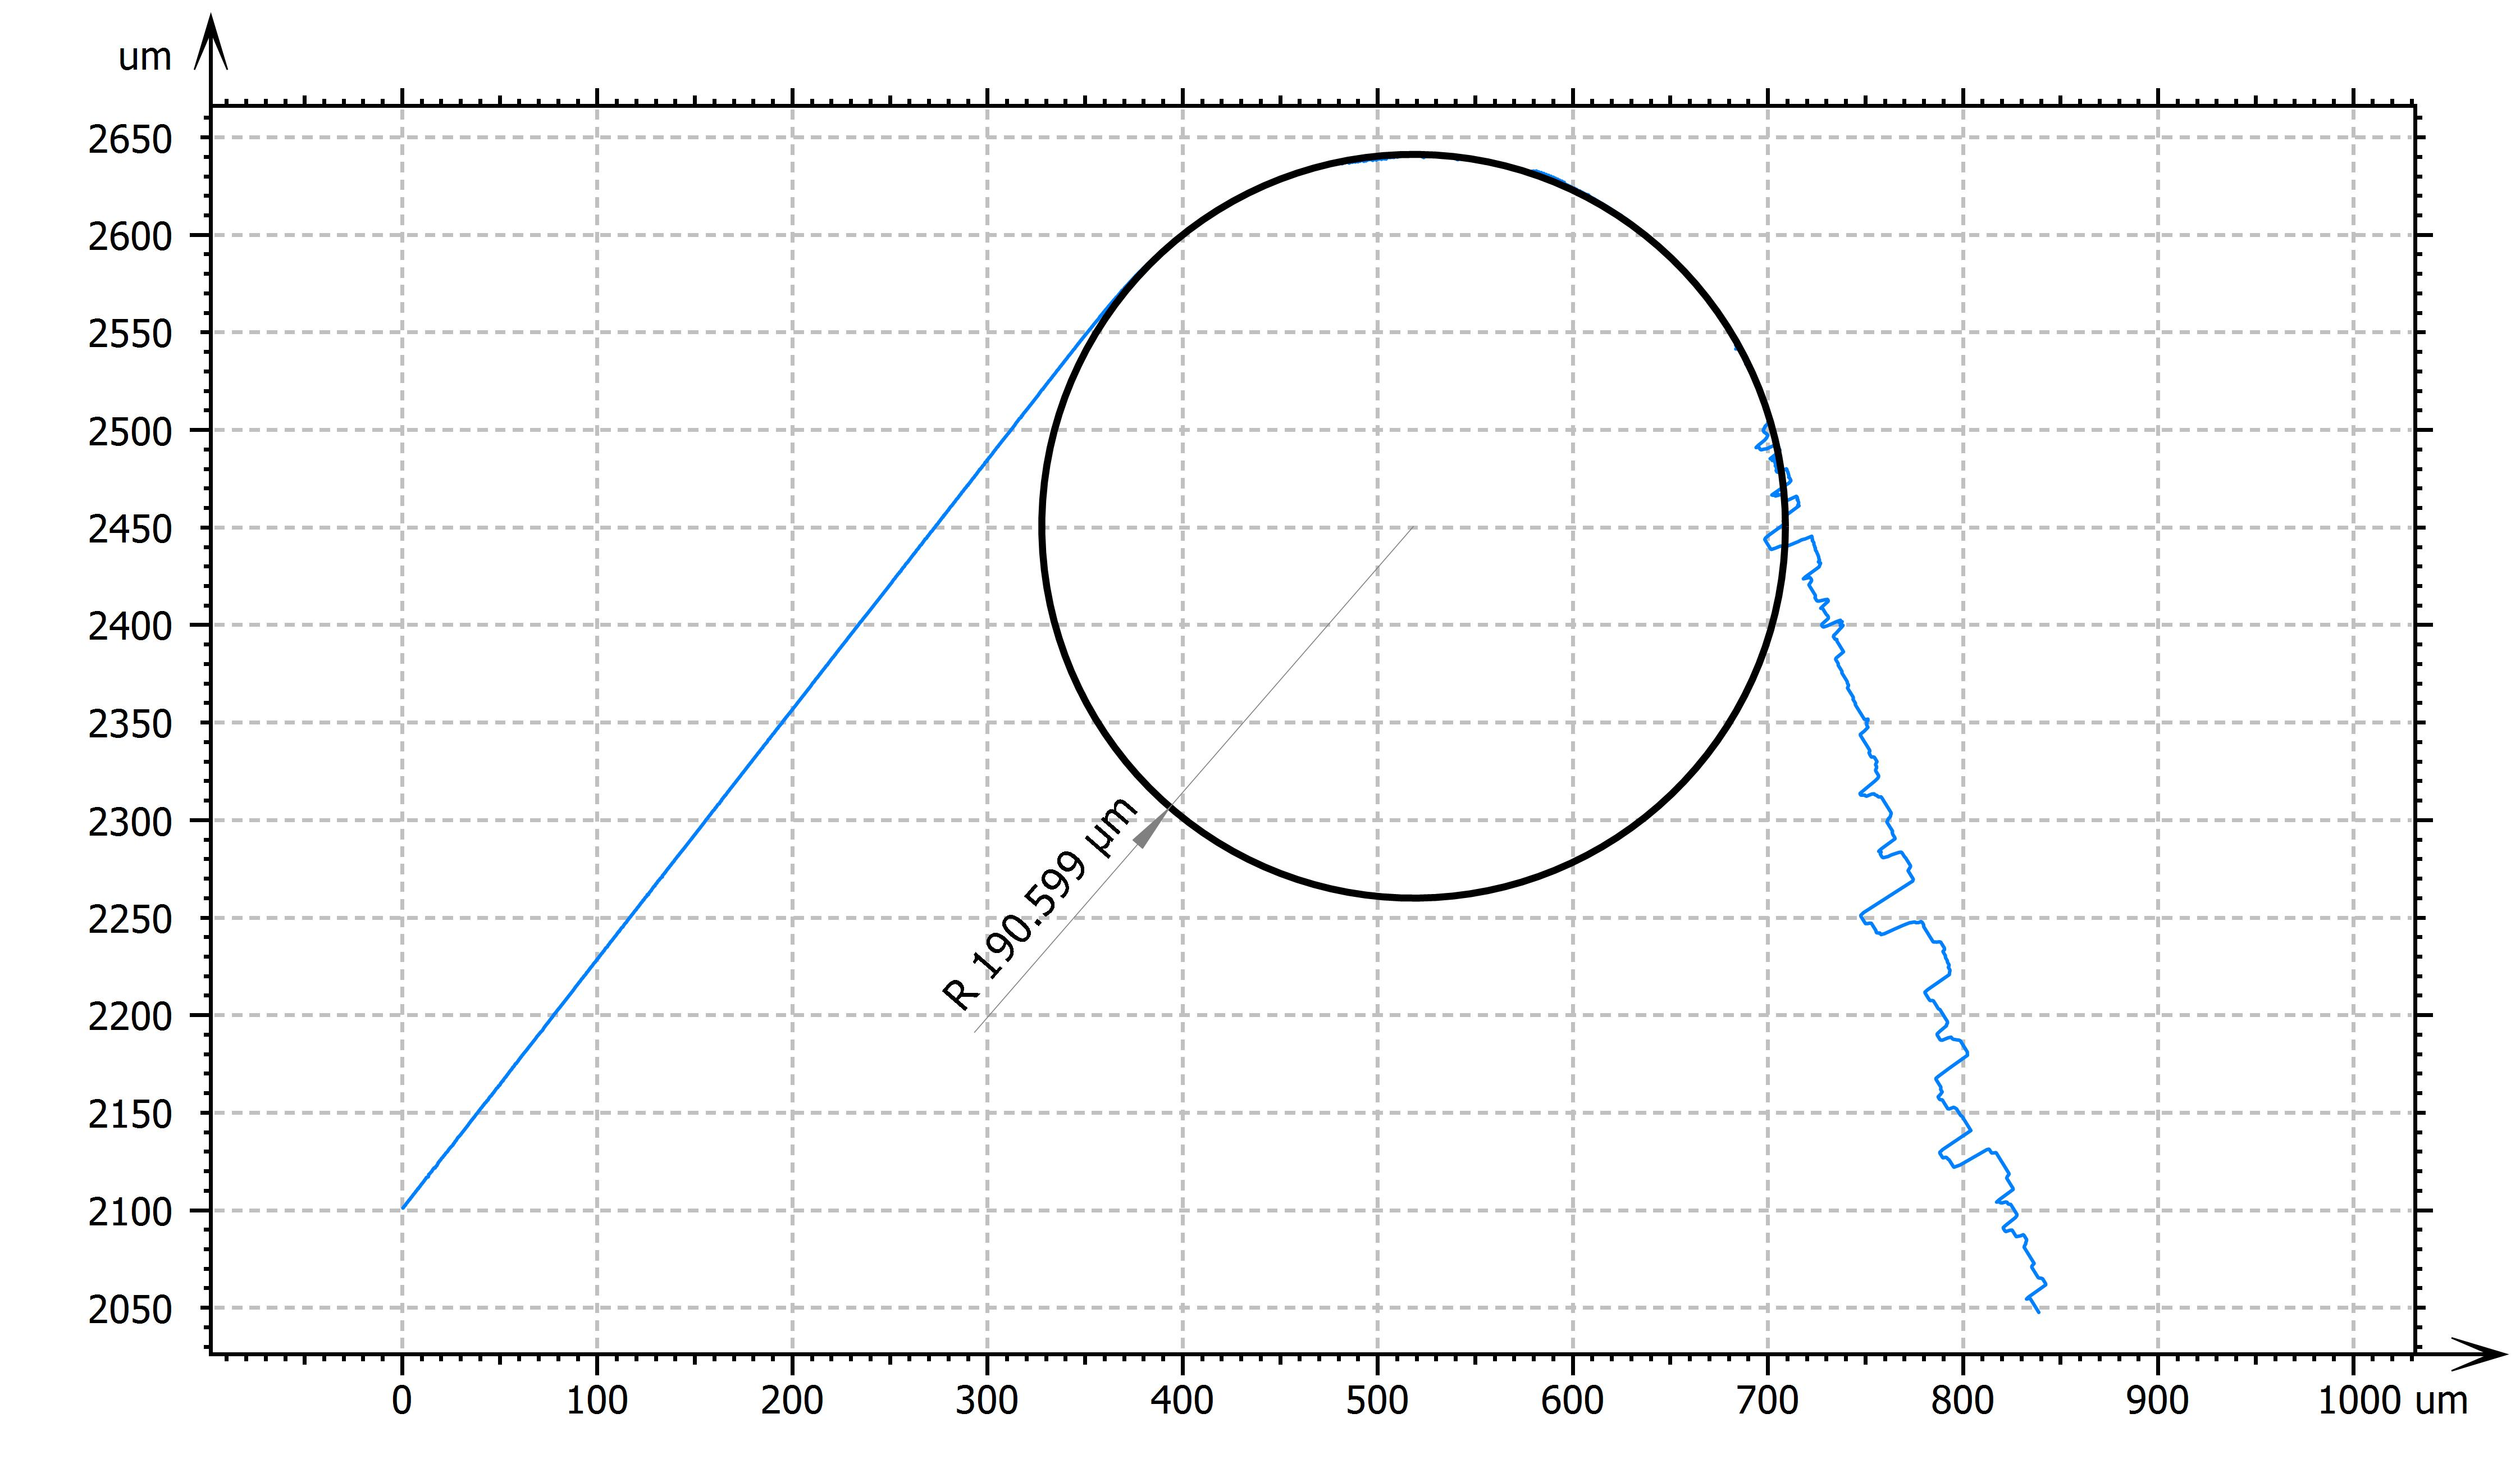

Source data for this figure (header and first rows):
3D_003, 24
FileName, C:\RBL\20230424 D906\D906-3.csv
Type of measurement data, 3D data in details.
Number of points in X direction, 2956
Number of points in Y direction, 1
Max. in X direction, -2.08
Min. in X direction, 2.694
Max. in Y direction, -0.7907
Min. in Y direction, -0.7909
Max. in Z direction, 0.5394
Min. in Z direction, -0.2997
Ave. in Z direction, 0.1247
Data Name, D906-3
Pitch, Tracing axis :, 0.000500, Stepping axis :, 0.000000
Pitch(X Stage), Tracing axis :, 0.000500, Stepping axis :, 0.000000
Range, Tracing axis :, 1.478, Stepping axis :, 0.000000
AF gain, 2
AF sensor, Wide
Magnification, 1
Objective lens, LM100X
Laser offset, 
Divide code, NO
X, Y, Z
-0.2997, 2.08, -0.7908
-0.2995, 2.08, -0.7908
-0.2994, 2.08, -0.7908
-0.299, 2.081, -0.7908
-0.2987, 2.081, -0.7908
-0.2985, 2.082, -0.7908
-0.2983, 2.082, -0.7908
-0.298, 2.083, -0.7908
-0.2979, 2.083, -0.7908
-0.2976, 2.083, -0.7908
-0.2972, 2.084, -0.7908
-0.2971, 2.085, -0.7908
-0.2969, 2.085, -0.7908
-0.2967, 2.085, -0.7908
-0.2963, 2.086, -0.7908
-0.2962, 2.086, -0.7908
-0.2959, 2.086, -0.7908
-0.2956, 2.087, -0.7908
-0.2953, 2.088, -0.7908
-0.295, 2.088, -0.7908
-0.2948, 2.088, -0.7908
-0.2945, 2.089, -0.7908
-0.2943, 2.089, -0.7908
-0.2941, 2.089, -0.7908
-0.2938, 2.09, -0.7908
-0.2935, 2.091, -0.7908
-0.2933, 2.091, -0.7908
-0.2931, 2.091, -0.7908
-0.2929, 2.092, -0.7908
-0.2926, 2.092, -0.7908
-0.2924, 2.093, -0.7908
-0.2921, 2.093, -0.7908
-0.2919, 2.093, -0.7908
-0.2915, 2.094, -0.7908
-0.2912, 2.095, -0.7908
-0.291, 2.095, -0.7908
-0.2909, 2.095, -0.7908
-0.2905, 2.096, -0.7908
... 2,916 more rows
